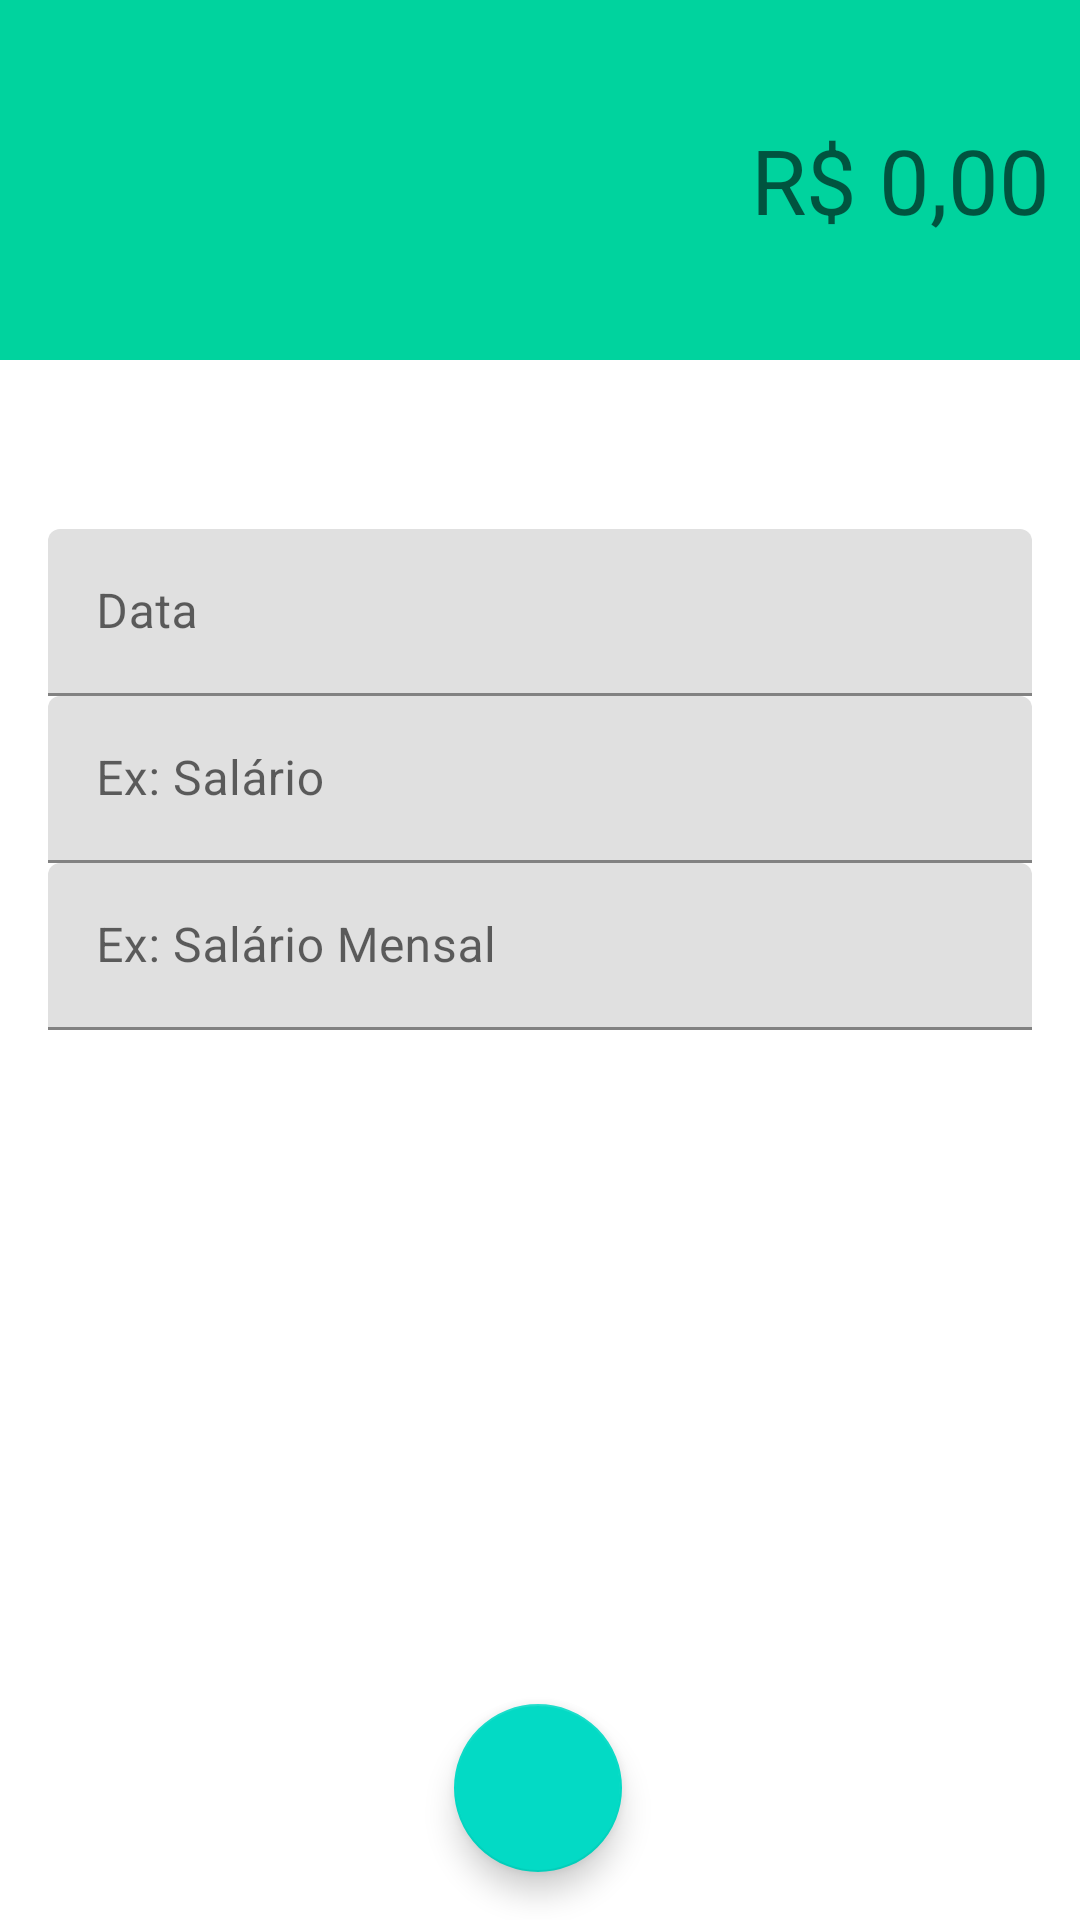

The Android layout XML behind this screen, and the referenced resources:
<!-- AndroidManifest.xml: application theme Theme.Prospify -->
<!-- res/layout/activity_receitas.xml -->
<?xml version="1.0" encoding="utf-8"?>
<androidx.constraintlayout.widget.ConstraintLayout xmlns:android="http://schemas.android.com/apk/res/android"
    xmlns:app="http://schemas.android.com/apk/res-auto"
    xmlns:tools="http://schemas.android.com/tools"
    android:layout_width="match_parent"
    android:layout_height="match_parent"
    tools:context=".activity.ReceitasActivity">

    <LinearLayout
        android:id="@+id/linearLayout"
        android:layout_width="0dp"
        android:layout_height="120dp"
        android:background="@color/colorPrimaryReceita"
        android:gravity="center"
        android:orientation="vertical"
        android:padding="10dp"
        app:layout_constraintEnd_toEndOf="parent"
        app:layout_constraintStart_toStartOf="parent"
        app:layout_constraintTop_toTopOf="parent">

        <EditText
            android:id="@+id/editTextTextPersonName"
            android:layout_width="match_parent"
            android:layout_height="wrap_content"
            android:background="@android:color/transparent"
            android:ems="10"
            android:hint="R$ 0,00"
            android:inputType="numberDecimal"
            android:textAlignment="viewEnd"
            android:textColor="@color/white"
            android:textSize="30dp" />
    </LinearLayout>

    <com.google.android.material.textfield.TextInputLayout
        android:id="@+id/textInputLayout2"
        android:layout_width="0dp"
        android:layout_height="wrap_content"
        android:layout_marginStart="16dp"
        android:layout_marginEnd="16dp"
        app:layout_constraintBottom_toTopOf="@+id/textInputLayout"
        app:layout_constraintEnd_toEndOf="parent"
        app:layout_constraintStart_toStartOf="parent"
        app:layout_constraintTop_toBottomOf="@+id/linearLayout"
        app:layout_constraintVertical_bias="0.16"
        app:layout_constraintVertical_chainStyle="packed">

        <com.google.android.material.textfield.TextInputEditText
            android:layout_width="match_parent"
            android:layout_height="wrap_content"
            android:hint="Data" />
    </com.google.android.material.textfield.TextInputLayout>

    <com.google.android.material.textfield.TextInputLayout
        android:id="@+id/textInputLayout"
        android:layout_width="0dp"
        android:layout_height="wrap_content"
        android:layout_marginStart="16dp"
        android:layout_marginEnd="16dp"
        app:layout_constraintBottom_toTopOf="@+id/textInputLayout3"
        app:layout_constraintEnd_toEndOf="parent"
        app:layout_constraintStart_toStartOf="parent"
        app:layout_constraintTop_toBottomOf="@+id/textInputLayout2">

        <com.google.android.material.textfield.TextInputEditText
            android:layout_width="match_parent"
            android:layout_height="wrap_content"
            android:hint="Ex: Salário" />
    </com.google.android.material.textfield.TextInputLayout>

    <com.google.android.material.textfield.TextInputLayout
        android:id="@+id/textInputLayout3"
        android:layout_width="0dp"
        android:layout_height="wrap_content"
        android:layout_marginStart="16dp"
        android:layout_marginEnd="16dp"
        app:layout_constraintBottom_toBottomOf="parent"
        app:layout_constraintEnd_toEndOf="parent"
        app:layout_constraintStart_toStartOf="parent"
        app:layout_constraintTop_toBottomOf="@+id/textInputLayout">

        <com.google.android.material.textfield.TextInputEditText
            android:layout_width="match_parent"
            android:layout_height="wrap_content"
            android:hint="Ex: Salário Mensal" />
    </com.google.android.material.textfield.TextInputLayout>

    <com.google.android.material.floatingactionbutton.FloatingActionButton
        android:id="@+id/floatingActionButton"
        android:layout_width="wrap_content"
        android:layout_height="wrap_content"
        android:layout_marginBottom="16dp"
        android:clickable="true"
        app:layout_constraintBottom_toBottomOf="parent"
        app:layout_constraintEnd_toEndOf="parent"
        app:layout_constraintHorizontal_bias="0.498"
        app:layout_constraintStart_toStartOf="parent"
        app:srcCompat="@drawable/i_confirmar_branco_24" />
</androidx.constraintlayout.widget.ConstraintLayout>
<!-- resources referenced by this layout -->
<resources>
  <color name="colorPrimaryReceita">#00D39E</color>
  <color name="white">#FFFFFFFF</color>
  <style name="Theme.Prospify" parent="Theme.MaterialComponents.DayNight.DarkActionBar">
          
          <item name="colorPrimary">#01C7D2</item>
          <item name="colorAccent">#ff706a</item>
          <item name="colorPrimaryVariant">@color/purple_700</item>
          <item name="colorOnPrimary">@color/white</item>
          
          <item name="colorSecondary">@color/teal_200</item>
          <item name="colorSecondaryVariant">@color/teal_700</item>
          <item name="colorOnSecondary">@color/black</item>
          
          <item name="android:statusBarColor" tools:targetApi="l">#00B2BC</item>
          
      </style>
  <color name="purple_700">#FF3700B3</color>
  <color name="teal_200">#FF03DAC5</color>
  <color name="teal_700">#FF018786</color>
  <color name="black">#FF000000</color>
</resources>
